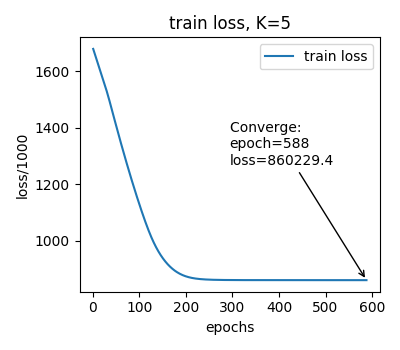

Values plotted in this chart, from the file beside it:
epoch, train_loss
1, 1679579
2, 1674462
3, 1669339
4, 1664213
5, 1659089
6, 1653971
7, 1648861
8, 1643762
9, 1638674
10, 1633602
11, 1628543
12, 1623497
13, 1618466
14, 1613444
15, 1608430
16, 1603417
17, 1598400
18, 1593370
19, 1588323
20, 1583250
21, 1578148
22, 1573010
23, 1567833
24, 1562614
25, 1557349
26, 1552034
27, 1546665
28, 1541240
29, 1535754
30, 1530202
31, 1524582
32, 1518892
33, 1513129
34, 1507295
35, 1501392
36, 1495425
37, 1489400
38, 1483326
39, 1477212
40, 1471068
41, 1464903
42, 1458725
43, 1452542
44, 1446359
45, 1440181
46, 1434011
47, 1427852
48, 1421706
49, 1415576
50, 1409461
51, 1403363
52, 1397284
53, 1391222
54, 1385180
55, 1379156
56, 1373152
57, 1367168
58, 1361202
59, 1355257
60, 1349331
... 528 more rows
